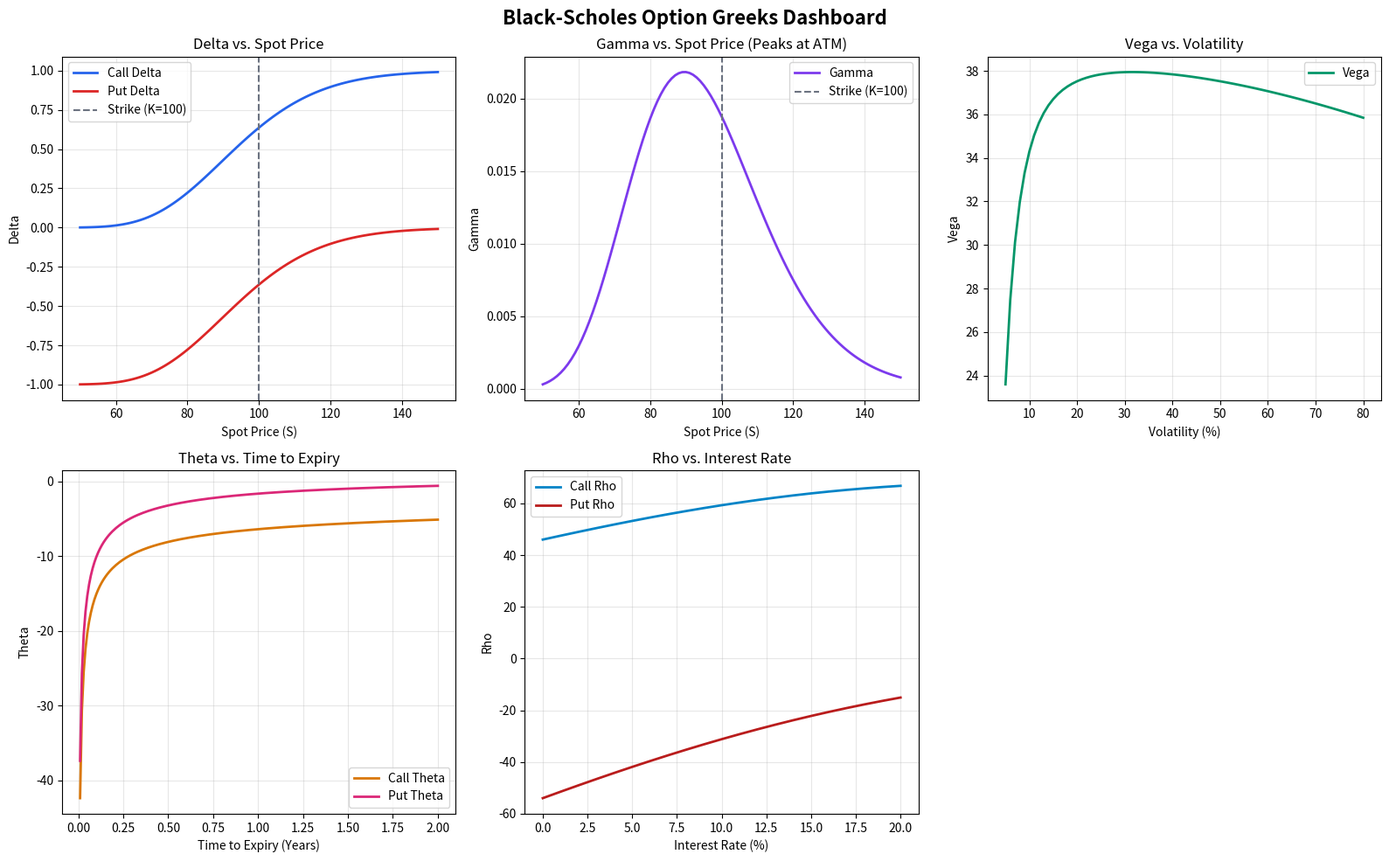

The matplotlib source for this figure:
import math
import matplotlib.pyplot as plt


def norm_cdf(x):
    """
    Cumulative distribution function of the standard normal distribution.
    Implemented from scratch using the Horner / rational approximation
    (Abramowitz & Stegun 26.2.17), accurate to ~1e-7.
    """
    x_abs = abs(x)

    t = 1.0 / (1.0 + 0.2316419 * x_abs)

    # Polynomial coefficients
    a1 =  0.319381530
    a2 = -0.356563782
    a3 =  1.781477937
    a4 = -1.821255978
    a5 =  1.330274429

    poly = t * (a1 + t * (a2 + t * (a3 + t * (a4 + t * a5))))
    pdf  = (1.0 / math.sqrt(2 * math.pi)) * math.exp(-0.5 * x_abs ** 2)

    cdf_positive = 1.0 - pdf * poly
    return cdf_positive if x >= 0 else 1.0 - cdf_positive


def norm_pdf(x):
    """
    Probability density function of the standard normal distribution.
    """
    return (1.0 / math.sqrt(2 * math.pi)) * math.exp(-0.5 * x ** 2)


def black_scholes(S, K, T, r, sigma):
    """
    Black-Scholes European option pricing (pure Python).

    Parameters
    ----------
    S     : float  Current stock price
    K     : float  Strike price
    T     : float  Time to expiry in years
    r     : float  Risk-free interest rate (annualised, continuous)
    sigma : float  Volatility of the underlying (annualised)

    Returns
    -------
    call_price : float
    put_price  : float
    """
    # d1 and d2 — the heart of the model
    d1 = (math.log(S / K) + (r + 0.5 * sigma ** 2) * T) / (sigma * math.sqrt(T))
    d2 = d1 - sigma * math.sqrt(T)

    # Present value of the strike
    pv_K = K * math.exp(-r * T)

    call_price = S * norm_cdf(d1) - pv_K * norm_cdf(d2)
    put_price  = pv_K * norm_cdf(-d2) - S * norm_cdf(-d1)

    return call_price, put_price


def black_scholes_delta(S, K, T, r, sigma):
    """
    Calculate Delta for European call and put options.
    """
    d1 = (math.log(S / K) + (r + 0.5 * sigma ** 2) * T) / (sigma * math.sqrt(T))
    call_delta = norm_cdf(d1)
    put_delta = call_delta - 1.0
    return call_delta, put_delta


def black_scholes_gamma(S, K, T, r, sigma):
    """
    Calculate Gamma for European call and put options.
    """
    d1 = (math.log(S / K) + (r + 0.5 * sigma ** 2) * T) / (sigma * math.sqrt(T))
    gamma = norm_pdf(d1) / (S * sigma * math.sqrt(T))
    return gamma


def black_scholes_vega(S, K, T, r, sigma):
    """
    Calculate Vega for European call and put options.
    """
    d1 = (math.log(S / K) + (r + 0.5 * sigma ** 2) * T) / (sigma * math.sqrt(T))
    vega = S * norm_pdf(d1) * math.sqrt(T)
    return vega


def black_scholes_theta(S, K, T, r, sigma):
    """
    Calculate Theta for European call and put options.
    """
    d1 = (math.log(S / K) + (r + 0.5 * sigma ** 2) * T) / (sigma * math.sqrt(T))
    d2 = d1 - sigma * math.sqrt(T)
    
    first_term = -(S * norm_pdf(d1) * sigma) / (2.0 * math.sqrt(T))
    second_term_call = r * K * math.exp(-r * T) * norm_cdf(d2)
    second_term_put = r * K * math.exp(-r * T) * norm_cdf(-d2)
    
    call_theta = first_term - second_term_call
    put_theta = first_term + second_term_put
    return call_theta, put_theta


def black_scholes_rho(S, K, T, r, sigma):
    """
    Calculate Rho for European call and put options.
    """
    d1 = (math.log(S / K) + (r + 0.5 * sigma ** 2) * T) / (sigma * math.sqrt(T))
    d2 = d1 - sigma * math.sqrt(T)
    
    call_rho = K * T * math.exp(-r * T) * norm_cdf(d2)
    put_rho = -K * T * math.exp(-r * T) * norm_cdf(-d2)
    return call_rho, put_rho


# ── Verification & Plotting ──────────────────────────────────────────────────
if __name__ == "__main__":
    K, T, r, sigma = 100, 1, 0.05, 0.2

    # 1. Verification of pricing & parity
    S_atm = 100
    call, put = black_scholes(S_atm, K, T, r, sigma)
    print(f"Pricing verification for ATM option (S={S_atm}, K={K}):")
    print(f"  Call price : {call:.4f}  (expected ≈ 10.45)")
    print(f"  Put  price : {put:.4f}")

    # Put-Call Parity check
    parity_lhs = call - put
    parity_rhs = S_atm - K * math.exp(-r * T)
    print(f"  Put-Call Parity holds: {math.isclose(parity_lhs, parity_rhs)}\n")

    # 2. Verification of Greek behaviors
    print("Greeks verification (ATM, S=100):")
    c_delta, p_delta = black_scholes_delta(S_atm, K, T, r, sigma)
    gamma = black_scholes_gamma(S_atm, K, T, r, sigma)
    vega = black_scholes_vega(S_atm, K, T, r, sigma)
    c_theta, p_theta = black_scholes_theta(S_atm, K, T, r, sigma)
    c_rho, p_rho = black_scholes_rho(S_atm, K, T, r, sigma)
    
    print(f"  Delta: Call = {c_delta:.4f}, Put = {p_delta:.4f}")
    print(f"  Gamma: {gamma:.4f}")
    print(f"  Vega : {vega:.4f}")
    print(f"  Theta: Call = {c_theta:.4f}, Put = {p_theta:.4f}")
    print(f"  Rho  : Call = {c_rho:.4f}, Put = {p_rho:.4f}\n")

    # 3. Generate the 5-Greeks Dashboard
    fig, axs = plt.subplots(2, 3, figsize=(16, 10))
    fig.suptitle("Black-Scholes Option Greeks Dashboard", fontsize=16, fontweight='bold')

    # Subplot 1: Delta vs Spot Price
    spot_prices = list(range(50, 151))
    call_deltas = [black_scholes_delta(s, K, T, r, sigma)[0] for s in spot_prices]
    put_deltas = [black_scholes_delta(s, K, T, r, sigma)[1] for s in spot_prices]
    axs[0, 0].plot(spot_prices, call_deltas, label="Call Delta", color="#2563eb", lw=2)
    axs[0, 0].plot(spot_prices, put_deltas, label="Put Delta", color="#dc2626", lw=2)
    axs[0, 0].axvline(x=K, color="#6b7280", linestyle="--", label=f"Strike (K={K})")
    axs[0, 0].set_xlabel("Spot Price (S)")
    axs[0, 0].set_ylabel("Delta")
    axs[0, 0].set_title("Delta vs. Spot Price")
    axs[0, 0].legend()
    axs[0, 0].grid(True, alpha=0.3)

    # Subplot 2: Gamma vs Spot Price
    gammas = [black_scholes_gamma(s, K, T, r, sigma) for s in spot_prices]
    axs[0, 1].plot(spot_prices, gammas, label="Gamma", color="#7c3aed", lw=2)
    axs[0, 1].axvline(x=K, color="#6b7280", linestyle="--", label=f"Strike (K={K})")
    axs[0, 1].set_xlabel("Spot Price (S)")
    axs[0, 1].set_ylabel("Gamma")
    axs[0, 1].set_title("Gamma vs. Spot Price (Peaks at ATM)")
    axs[0, 1].legend()
    axs[0, 1].grid(True, alpha=0.3)

    # Subplot 3: Vega vs Volatility
    volatilities = [v / 100.0 for v in range(5, 81)]
    vegas = [black_scholes_vega(S_atm, K, T, r, v) for v in volatilities]
    axs[0, 2].plot([v * 100 for v in volatilities], vegas, label="Vega", color="#059669", lw=2)
    axs[0, 2].set_xlabel("Volatility (%)")
    axs[0, 2].set_ylabel("Vega")
    axs[0, 2].set_title("Vega vs. Volatility")
    axs[0, 2].legend()
    axs[0, 2].grid(True, alpha=0.3)

    # Subplot 4: Theta vs Time to Expiry
    times = [t / 100.0 for t in range(1, 201)]
    call_thetas = [black_scholes_theta(S_atm, K, t, r, sigma)[0] for t in times]
    put_thetas = [black_scholes_theta(S_atm, K, t, r, sigma)[1] for t in times]
    axs[1, 0].plot(times, call_thetas, label="Call Theta", color="#d97706", lw=2)
    axs[1, 0].plot(times, put_thetas, label="Put Theta", color="#db2777", lw=2)
    axs[1, 0].set_xlabel("Time to Expiry (Years)")
    axs[1, 0].set_ylabel("Theta")
    axs[1, 0].set_title("Theta vs. Time to Expiry")
    axs[1, 0].legend()
    axs[1, 0].grid(True, alpha=0.3)

    # Subplot 5: Rho vs Interest Rate
    rates = [ri / 100.0 for ri in range(0, 21)]
    call_rhos = [black_scholes_rho(S_atm, K, T, ri, sigma)[0] for ri in rates]
    put_rhos = [black_scholes_rho(S_atm, K, T, ri, sigma)[1] for ri in rates]
    axs[1, 1].plot([ri * 100 for ri in rates], call_rhos, label="Call Rho", color="#0284c7", lw=2)
    axs[1, 1].plot([ri * 100 for ri in rates], put_rhos, label="Put Rho", color="#b91c1c", lw=2)
    axs[1, 1].set_xlabel("Interest Rate (%)")
    axs[1, 1].set_ylabel("Rho")
    axs[1, 1].set_title("Rho vs. Interest Rate")
    axs[1, 1].legend()
    axs[1, 1].grid(True, alpha=0.3)

    # Subplot 6: Remove empty slot
    fig.delaxes(axs[1, 2])

    plt.tight_layout()
    plt.savefig("greeks_dashboard.png", dpi=300)
    print("Greeks dashboard saved as 'greeks_dashboard.png'.")
